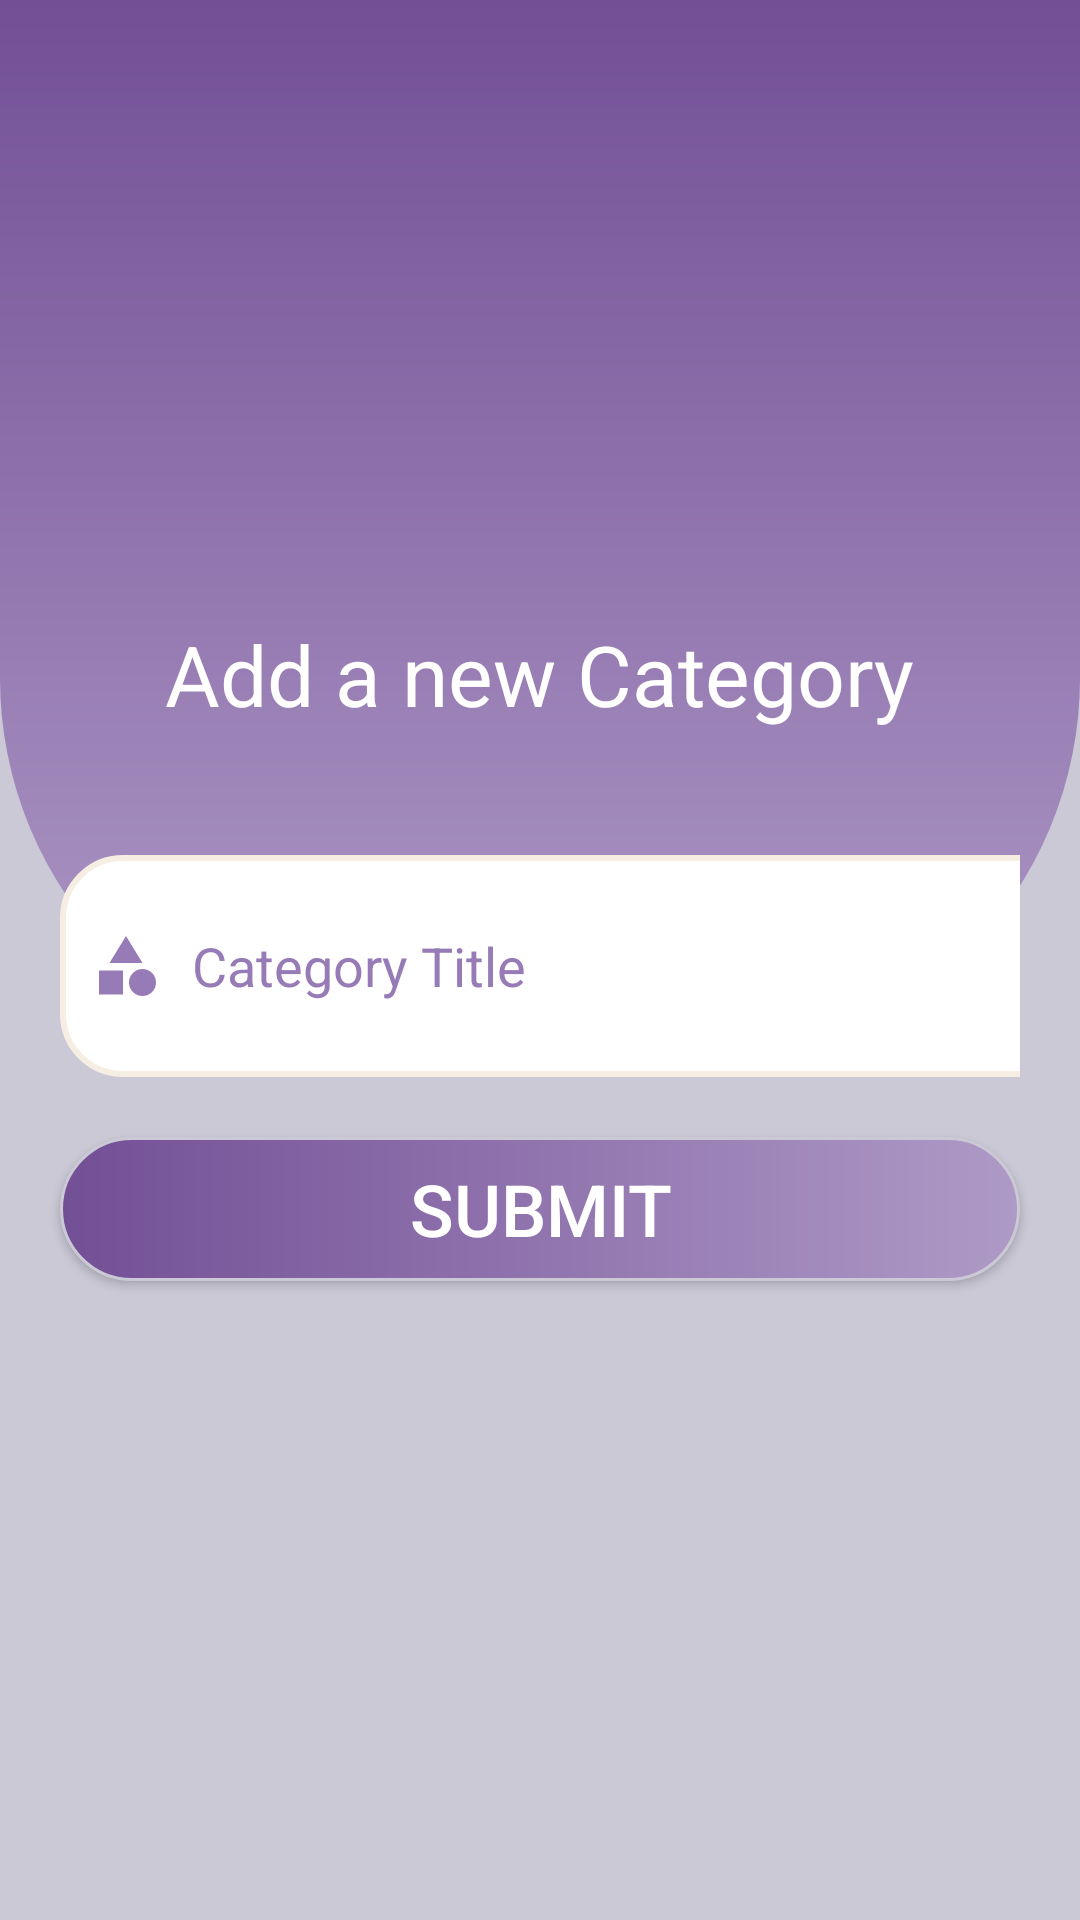

Produce the Android XML layout that renders to this screen, including the resource entries it uses.
<!-- AndroidManifest.xml: application theme Theme.PageTrade -->
<!-- res/layout/activity_category_add.xml -->
<?xml version="1.0" encoding="utf-8"?>
<RelativeLayout xmlns:android="http://schemas.android.com/apk/res/android"
    xmlns:app="http://schemas.android.com/apk/res-auto"
    xmlns:tools="http://schemas.android.com/tools"
    android:layout_width="match_parent"
    android:layout_height="match_parent"
    tools:context=".CategoryAddActivity"
    android:background="@color/offWhite">

    <RelativeLayout
        android:id="@+id/backBtnLayout"
        android:layout_width="414dp"
        android:layout_height="356dp"
        android:background="@drawable/top_bg"
        app:layout_constraintBottom_toBottomOf="parent"
        app:layout_constraintTop_toTopOf="parent"
        app:layout_constraintVertical_bias="0.0"
        tools:layout_editor_absoluteX="0dp"
        tools:ignore="MissingConstraints">

        <ImageButton
            android:id="@+id/backBtn"
            android:layout_width="wrap_content"
            android:layout_height="wrap_content"
            android:layout_marginStart="10dp"
            android:layout_marginTop="10dp"
            android:layout_marginEnd="10dp"
            android:layout_marginBottom="10dp"
            android:background="@color/transparent"
            android:padding="5dp"
            android:src="@drawable/back" />

        <ImageView
            android:id="@+id/iconIv"
            android:layout_width="144dp"
            android:layout_height="148dp"
            android:layout_centerHorizontal="true"
            android:layout_marginTop="48dp"
            android:src="@drawable/logo" />

        <TextView
            android:layout_width="wrap_content"
            android:layout_height="wrap_content"
            android:layout_below="@+id/iconIv"
            android:layout_centerHorizontal="true"
            android:layout_marginTop="10dp"
            android:text="Add a new Category"
            android:textSize="28sp"
            android:textColor="@color/white"/>
    </RelativeLayout>

    <com.google.android.material.textfield.TextInputLayout
        android:id="@+id/categoryTil"
        android:layout_width="match_parent"
        android:layout_height="74dp"
        android:layout_marginTop="285dp"
        android:layout_marginStart="20dp"
        android:layout_marginEnd="20dp"
        app:hintEnabled="false">

        <EditText
            android:id="@+id/categoryEt"
            android:layout_width="369dp"
            android:layout_height="match_parent"
            android:drawableStart="@drawable/category"
            android:padding="10dp"
            android:hint="Category Title"
            android:drawablePadding="10dp"
            android:textColorHint="@color/lavender1"
            android:textColor="@color/black"
            android:inputType="textPersonName|textCapWords"
            android:background="@drawable/edit_txt_bg1" />
    </com.google.android.material.textfield.TextInputLayout>

    <Button
        android:id="@+id/submitBtn"
        android:layout_width="match_parent"
        android:layout_height="wrap_content"
        android:layout_marginTop="20dp"
        android:layout_marginStart="20dp"
        android:layout_marginEnd="20dp"
        android:text="Submit"
        android:background="@drawable/button"
        android:textColor="@color/white"
        android:textSize="24sp"
        android:layout_below="@id/categoryTil"/>
</RelativeLayout>
<!-- resources referenced by this layout -->
<resources>
  <color name="black">#FF000000</color>
  <color name="lavender1">#967BB6</color>
  <color name="offWhite">#cbc9d6</color>
  <color name="transparent">#00000000</color>
  <color name="white">#FFFFFFFF</color>
  <!-- drawable button (drawable) -->
  <?xml version="1.0" encoding="utf-8"?>
  <ripple xmlns:android="http://schemas.android.com/apk/res/android"
  android:color="@color/white">
  <item>
      <shape android:shape="rectangle">
          <gradient android:startColor="@color/lavender0"
              android:endColor="@color/lavender5"/>
          <stroke android:width="1dp" android:color="@color/offWhite" />
          <corners android:radius="40dp" />
      </shape>
  </item>
  
  </ripple>
  <!-- drawable category (drawable) -->
  <vector android:height="24dp" android:tint="#967BB6"
      android:viewportHeight="24" android:viewportWidth="24"
      android:width="24dp" xmlns:android="http://schemas.android.com/apk/res/android">
      <path android:fillColor="@android:color/white" android:pathData="M12,2l-5.5,9h11z"/>
      <path android:fillColor="@android:color/white" android:pathData="M17.5,17.5m-4.5,0a4.5,4.5 0,1 1,9 0a4.5,4.5 0,1 1,-9 0"/>
      <path android:fillColor="@android:color/white" android:pathData="M3,13.5h8v8H3z"/>
  </vector>
  <!-- drawable edit_txt_bg1 (drawable) -->
  <?xml version="1.0" encoding="utf-8"?>
  <shape xmlns:tools="http://schemas.android.com/tools"
      xmlns:android="http://schemas.android.com/apk/res/android"
      tools:ignore="MissingDefaultResource">
  
      <corners android:radius="20dp"/>
      <solid android:color="@color/white"/>
      <stroke android:width="2dp" android:color="@color/lOffWhite"/>
  </shape>
  <!-- drawable top_bg (drawable) -->
  <?xml version="1.0" encoding="utf-8"?>
  <shape xmlns:android="http://schemas.android.com/apk/res/android">
      <gradient
          android:startColor="@color/lavender0"
          android:endColor="@color/lavender5"
          android:angle="120"/>
  
      <corners
          android:bottomRightRadius="130dp"
          android:bottomLeftRadius="130dp"/>
  </shape>
  <style name="Theme.PageTrade" parent="Base.Theme.PageTrade" />
  <color name="lavender0">#734F96</color>
  <color name="lavender5">#AE9AC6</color>
  <color name="lOffWhite">#F6EEE3</color>
  <style name="Base.Theme.PageTrade" parent="Theme.AppCompat.Light.NoActionBar">
          
          
      </style>
</resources>
